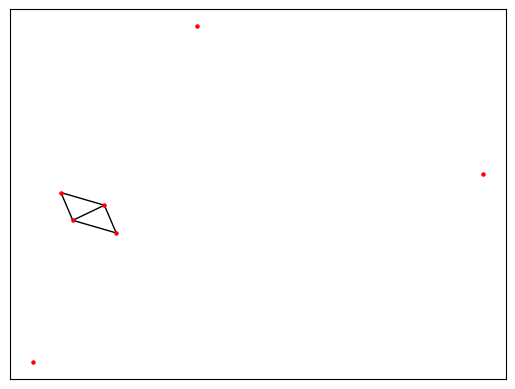

Write Python code to recreate this figure.
from math import e, log
from random import randint, choice, random, sample
from itertools import combinations, product

import matplotlib.pyplot as plt
from numpy.random import shuffle
import networkx as nx

def sigma(G):
    sm = 0
    for u, v in G.edges():
        d_u, d_v = map(G.degree, (u, v))
        sm += pow(d_u - d_v, 2)
    return sm

def sigma_t(G):
    sm = 0
    for u, v in combinations(G.nodes(), 2):
        d_u, d_v = map(G.degree, (u, v))
        sm += pow(d_u - d_v, 2)
    return sm

def sigmaRatio(G):
    sG, stG = sigma(G), sigma_t(G)
    return stG / sG if sG > 0 else 1
        
def maxSigmaRatio_bruteforce(n):
    """
    Tests all the possible (including isomorphic)
    graphs on n vertices and returns the 
    pair (sG, G) at which the maximum of the 
    irregularity-ratio is reached

    :params
        int n (graph vertices number)
    """
    nodes = list(range(n))
    alledges = list(combinations(nodes, 2))
    max_pair = None, 0
    for m in range(n):
        for edges in combinations(alledges, m):
            G = nx.Graph()
            G.add_nodes_from(nodes)
            G.add_edges_from(edges)

            rG = sigmaRatio(G)
            if rG > max_pair[1]:
                max_pair = G, rG
    
    return max_pair

def disturbGraph(G):
    n = len(G)
    nodes = list(range(n))
    edges = list(G.edges())

    def addRandomEdge():
        for e in filter(
            lambda uv: uv[0] != uv[1],
            product(
                sample(nodes, n),
                sample(nodes, n)
            )
        ):
            if not G.has_edge(*e):
                G.add_edge(*e)
                break

    def removeRandomEdge():
        rem_edge = choice(edges)
        G.remove_edge(*rem_edge)

    if len(edges) == n * (n - 1) // 2:
        return removeRandomEdge()
    elif len(edges) == 0:
        return addRandomEdge()

    choice([
        removeRandomEdge,
        addRandomEdge,
        lambda: (
            removeRandomEdge(),
            addRandomEdge()
        )
    ])()

def maxSigmaRatio_annealing(n, nsim, t=1, dt=0.98):
    """
    implements the simulated annealing
    algorithm
    
    :params -- positional
        int n
            graph vertices number
        int nsim
            number of randomly
            tested graphs
            
    :params -- keyworded
        float t
            starting temperature
        float dt
            temperature change
            at each iteration
    """
    prob = lambda ci, cr, t: pow(e, (ci - cr) / t)
    m = randint(n - 1, n * (n - 1) // 2)
    _t = nx.gnm_random_graph(n, randint(n-1, m))
    bes = (_t, sigmaRatio(_t))
    cur = (_t.copy(), bes[1])
    curi = _t.copy()

    for i in range(2, nsim + 2):
        t *= dt
        disturbGraph(curi)
        sri = sigmaRatio(curi)

        if sri >= cur[1]:
            cur = (curi.copy(), sri)
            if sri >= bes[1]:
                bes = (curi.copy(), sri)

        elif prob(sri, cur[1], t) > random():
            cur = (curi.copy(), sri)

    return bes
    

def simpleDraw(G):
    pos = nx.spring_layout(G)
    nx.draw_networkx_nodes(
        G, pos, node_size=5,
        node_color='red'
    )
    nx.draw_networkx_edges(G, pos)
    plt.show()


if __name__ == '__main__':
    #g, r = maxSigmaRatio_annealing(30, 1000)
    g, r = maxSigmaRatio_bruteforce(7)
    print(r)
    simpleDraw(g)
